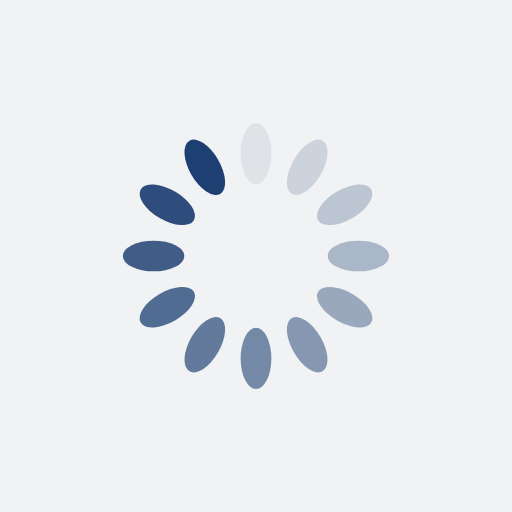
t = 0.00 s
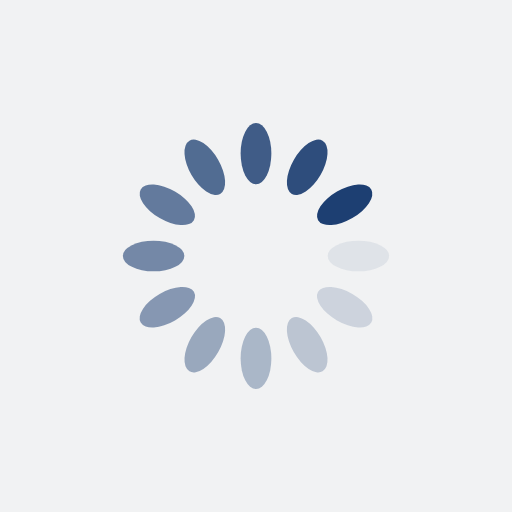
t = 0.25 s
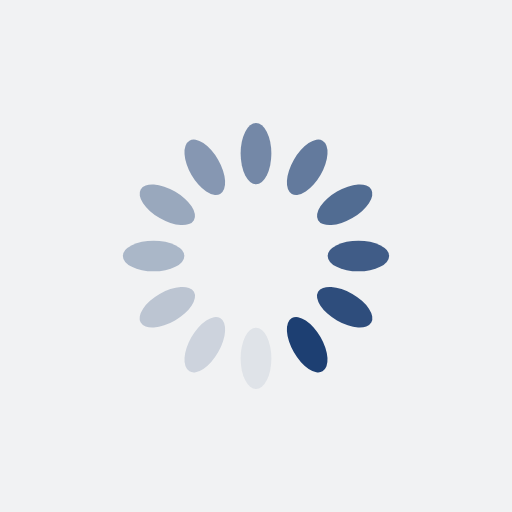
t = 0.50 s
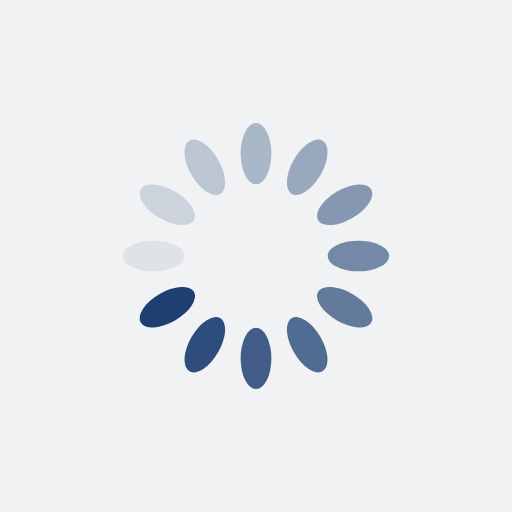
t = 0.75 s

The animated SVG that drew these frames (rendered in a browser with its animation timeline set to each time). Animation: 12 SMIL elements (animate=12); one cycle of 1.00 s, repeats indefinitely.

<?xml version="1.0" encoding="utf-8"?>
<svg xmlns="http://www.w3.org/2000/svg" xmlns:xlink="http://www.w3.org/1999/xlink" style="margin: auto; background-color: rgb(241, 242, 243); display: block; shape-rendering: auto;" width="100px" height="100px" viewBox="0 0 100 100" preserveAspectRatio="xMidYMid">
<g transform="rotate(0 50 50)">
  <rect x="47" y="24" rx="3" ry="6" width="6" height="12" fill="#1d3f72">
    <animate attributeName="opacity" values="1;0" keyTimes="0;1" dur="1s" begin="-0.9166666666666666s" repeatCount="indefinite"></animate>
  </rect>
</g><g transform="rotate(30 50 50)">
  <rect x="47" y="24" rx="3" ry="6" width="6" height="12" fill="#1d3f72">
    <animate attributeName="opacity" values="1;0" keyTimes="0;1" dur="1s" begin="-0.8333333333333334s" repeatCount="indefinite"></animate>
  </rect>
</g><g transform="rotate(60 50 50)">
  <rect x="47" y="24" rx="3" ry="6" width="6" height="12" fill="#1d3f72">
    <animate attributeName="opacity" values="1;0" keyTimes="0;1" dur="1s" begin="-0.75s" repeatCount="indefinite"></animate>
  </rect>
</g><g transform="rotate(90 50 50)">
  <rect x="47" y="24" rx="3" ry="6" width="6" height="12" fill="#1d3f72">
    <animate attributeName="opacity" values="1;0" keyTimes="0;1" dur="1s" begin="-0.6666666666666666s" repeatCount="indefinite"></animate>
  </rect>
</g><g transform="rotate(120 50 50)">
  <rect x="47" y="24" rx="3" ry="6" width="6" height="12" fill="#1d3f72">
    <animate attributeName="opacity" values="1;0" keyTimes="0;1" dur="1s" begin="-0.5833333333333334s" repeatCount="indefinite"></animate>
  </rect>
</g><g transform="rotate(150 50 50)">
  <rect x="47" y="24" rx="3" ry="6" width="6" height="12" fill="#1d3f72">
    <animate attributeName="opacity" values="1;0" keyTimes="0;1" dur="1s" begin="-0.5s" repeatCount="indefinite"></animate>
  </rect>
</g><g transform="rotate(180 50 50)">
  <rect x="47" y="24" rx="3" ry="6" width="6" height="12" fill="#1d3f72">
    <animate attributeName="opacity" values="1;0" keyTimes="0;1" dur="1s" begin="-0.4166666666666667s" repeatCount="indefinite"></animate>
  </rect>
</g><g transform="rotate(210 50 50)">
  <rect x="47" y="24" rx="3" ry="6" width="6" height="12" fill="#1d3f72">
    <animate attributeName="opacity" values="1;0" keyTimes="0;1" dur="1s" begin="-0.3333333333333333s" repeatCount="indefinite"></animate>
  </rect>
</g><g transform="rotate(240 50 50)">
  <rect x="47" y="24" rx="3" ry="6" width="6" height="12" fill="#1d3f72">
    <animate attributeName="opacity" values="1;0" keyTimes="0;1" dur="1s" begin="-0.25s" repeatCount="indefinite"></animate>
  </rect>
</g><g transform="rotate(270 50 50)">
  <rect x="47" y="24" rx="3" ry="6" width="6" height="12" fill="#1d3f72">
    <animate attributeName="opacity" values="1;0" keyTimes="0;1" dur="1s" begin="-0.16666666666666666s" repeatCount="indefinite"></animate>
  </rect>
</g><g transform="rotate(300 50 50)">
  <rect x="47" y="24" rx="3" ry="6" width="6" height="12" fill="#1d3f72">
    <animate attributeName="opacity" values="1;0" keyTimes="0;1" dur="1s" begin="-0.08333333333333333s" repeatCount="indefinite"></animate>
  </rect>
</g><g transform="rotate(330 50 50)">
  <rect x="47" y="24" rx="3" ry="6" width="6" height="12" fill="#1d3f72">
    <animate attributeName="opacity" values="1;0" keyTimes="0;1" dur="1s" begin="0s" repeatCount="indefinite"></animate>
  </rect>
</g>
<!-- [ldio] generated by https://loading.io/ --></svg>
